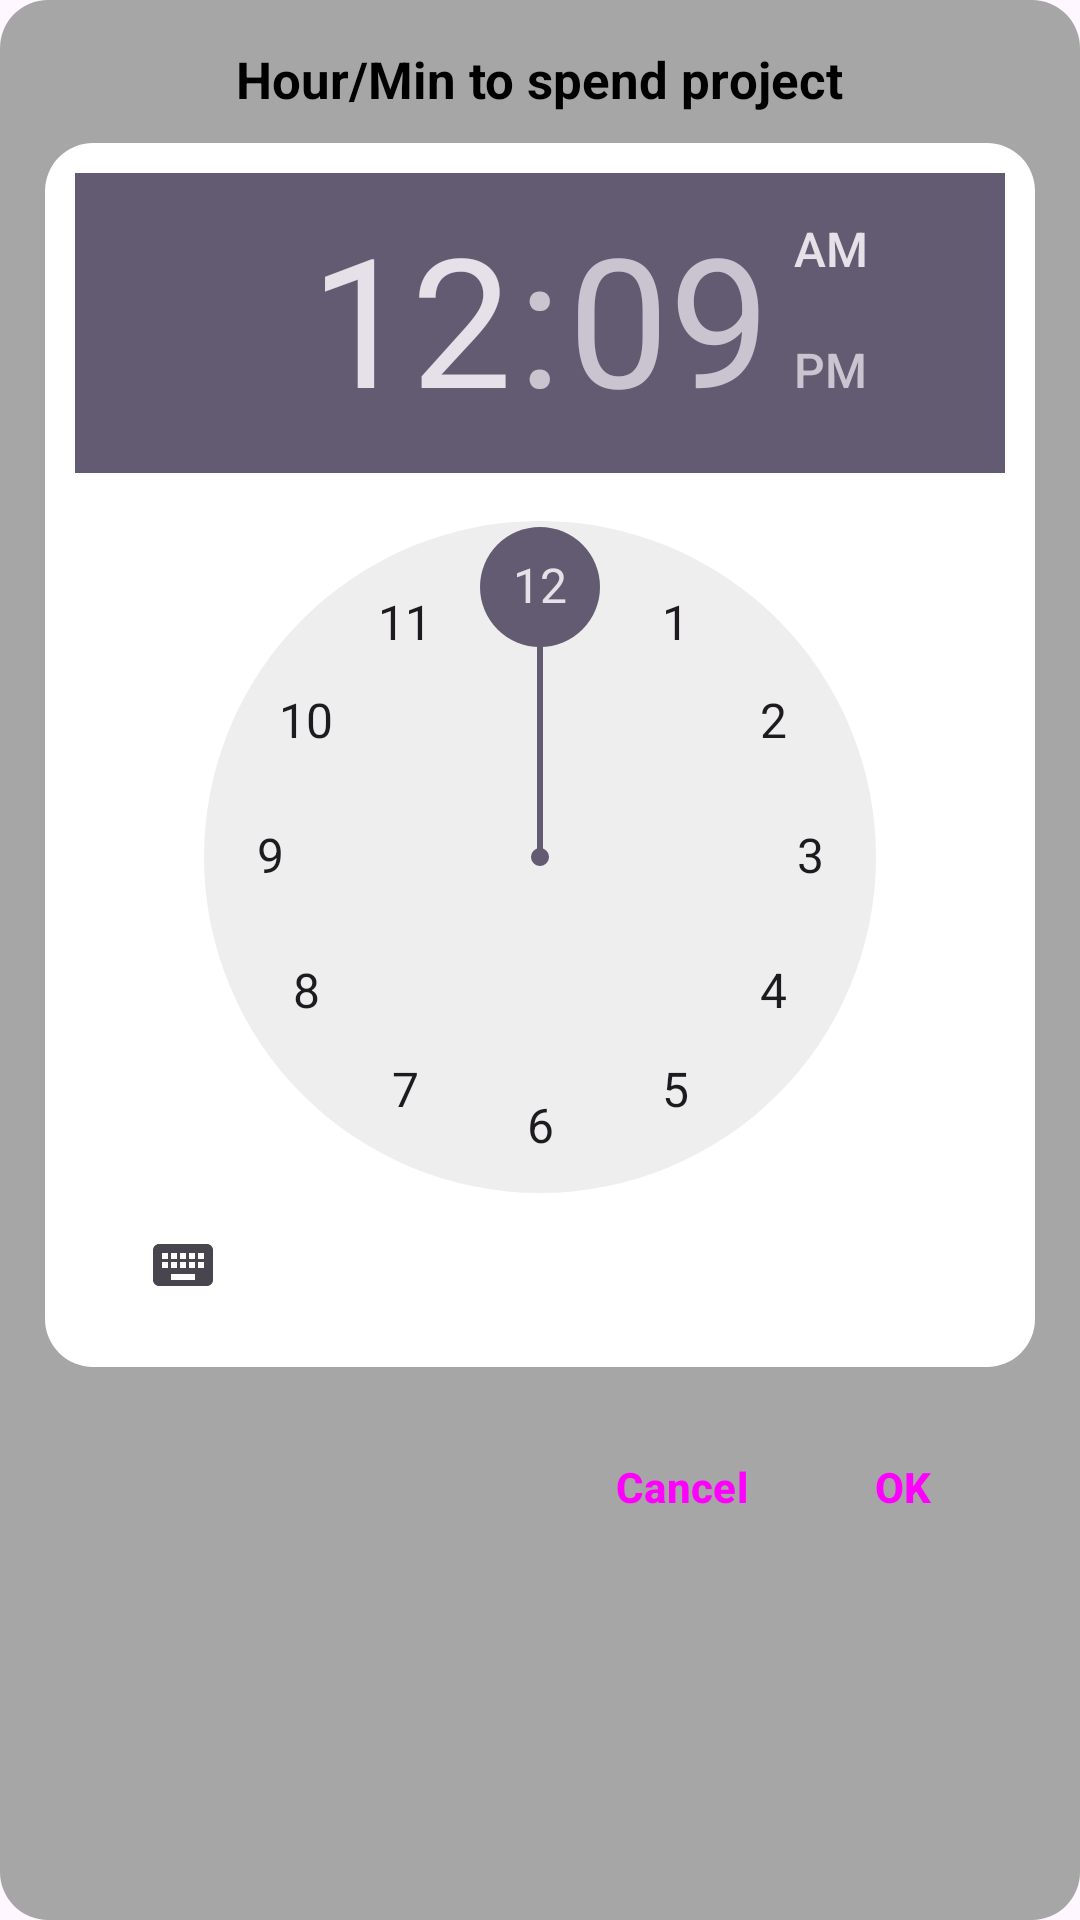

The Android layout XML behind this screen, and the referenced resources:
<!-- AndroidManifest.xml: application theme Theme.OPSC7311_Sem2_2024 -->
<!-- res/layout/dialog_time_picker.xml -->
<?xml version="1.0" encoding="utf-8"?>
<LinearLayout xmlns:android="http://schemas.android.com/apk/res/android"
    xmlns:tools="http://schemas.android.com/tools"
    style="?android:attr/buttonBarStyle"
    android:layout_width="match_parent"
    android:layout_height="wrap_content"
    android:orientation="vertical"
    android:background="@drawable/rounded_background_gray"
    android:padding="15dp">

    
    <TextView
        android:layout_width="wrap_content"
        android:layout_height="wrap_content"
        android:layout_gravity="center"
        android:text="@string/hour_min_you_want_to_spend_on_your_project"
        android:textStyle="bold"
        android:textColor="@color/black"
        android:textSize="17sp"
        android:paddingBottom="10dp" />

    
    <TimePicker
        android:id="@+id/timePicker"
        style="?android:attr/buttonBarStyle"
        android:layout_width="match_parent"
        android:layout_height="wrap_content"
        android:background="@drawable/rounded_background_white" />

    
    <LinearLayout
        style="?android:attr/buttonBarButtonStyle"
        android:layout_width="match_parent"
        android:layout_height="wrap_content"
        android:layout_marginTop="10dp"
        android:gravity="end"
        android:orientation="horizontal">

        <Button
            android:id="@+id/btnCancel"
            style="?android:attr/buttonBarButtonStyle"
            android:layout_width="wrap_content"
            android:layout_height="wrap_content"
            android:text="@string/cancel"
            android:textStyle="bold"
            tools:ignore="TextContrastCheck" />

        <Button
            android:id="@+id/btnOk"
            style="?android:attr/buttonBarButtonStyle"
            android:layout_width="wrap_content"
            android:layout_height="wrap_content"
            android:layout_marginStart="8dp"
            android:text="@string/ok"
            android:textStyle="bold"
            tools:ignore="TextContrastCheck" />
    </LinearLayout>

</LinearLayout>
<!-- resources referenced by this layout -->
<resources>
  <color name="black">#FF000000</color>
  <!-- drawable rounded_background_gray (drawable) -->
  <?xml version="1.0" encoding="utf-8"?>
  <shape xmlns:android="http://schemas.android.com/apk/res/android">
      <solid android:color="@color/gray" /> 
      <corners android:radius="16dp" /> 
      <padding android:left="10dp" android:top="10dp" android:right="10dp" android:bottom="10dp"/>
  </shape>
  <!-- drawable rounded_background_white (drawable) -->
  <?xml version="1.0" encoding="utf-8"?>
  <shape xmlns:android="http://schemas.android.com/apk/res/android">
      <solid android:color="@color/white" /> 
      <corners android:radius="16dp" /> 
      <padding android:left="10dp" android:top="10dp" android:right="10dp" android:bottom="10dp"/>
  </shape>
  <string name="cancel">Cancel</string>
  <string name="hour_min_you_want_to_spend_on_your_project">Hour/Min to spend project</string>
  <string name="ok">OK</string>
  <style name="Theme.OPSC7311_Sem2_2024" parent="Base.Theme.OPSC7311_Sem2_2024" />
  <color name="gray">#A6A6A6</color>
  <color name="white">#FFFFFFFF</color>
  <style name="Base.Theme.OPSC7311_Sem2_2024" parent="Theme.Material3.DayNight.NoActionBar">
          
          <item name="colorPrimary">@color/purple</item>
          <item name="colorPrimaryVariant">@color/purple</item>
          <item name="android:statusBarColor">@color/purple</item>
      </style>
  <color name="purple">#673AB7</color>
</resources>
